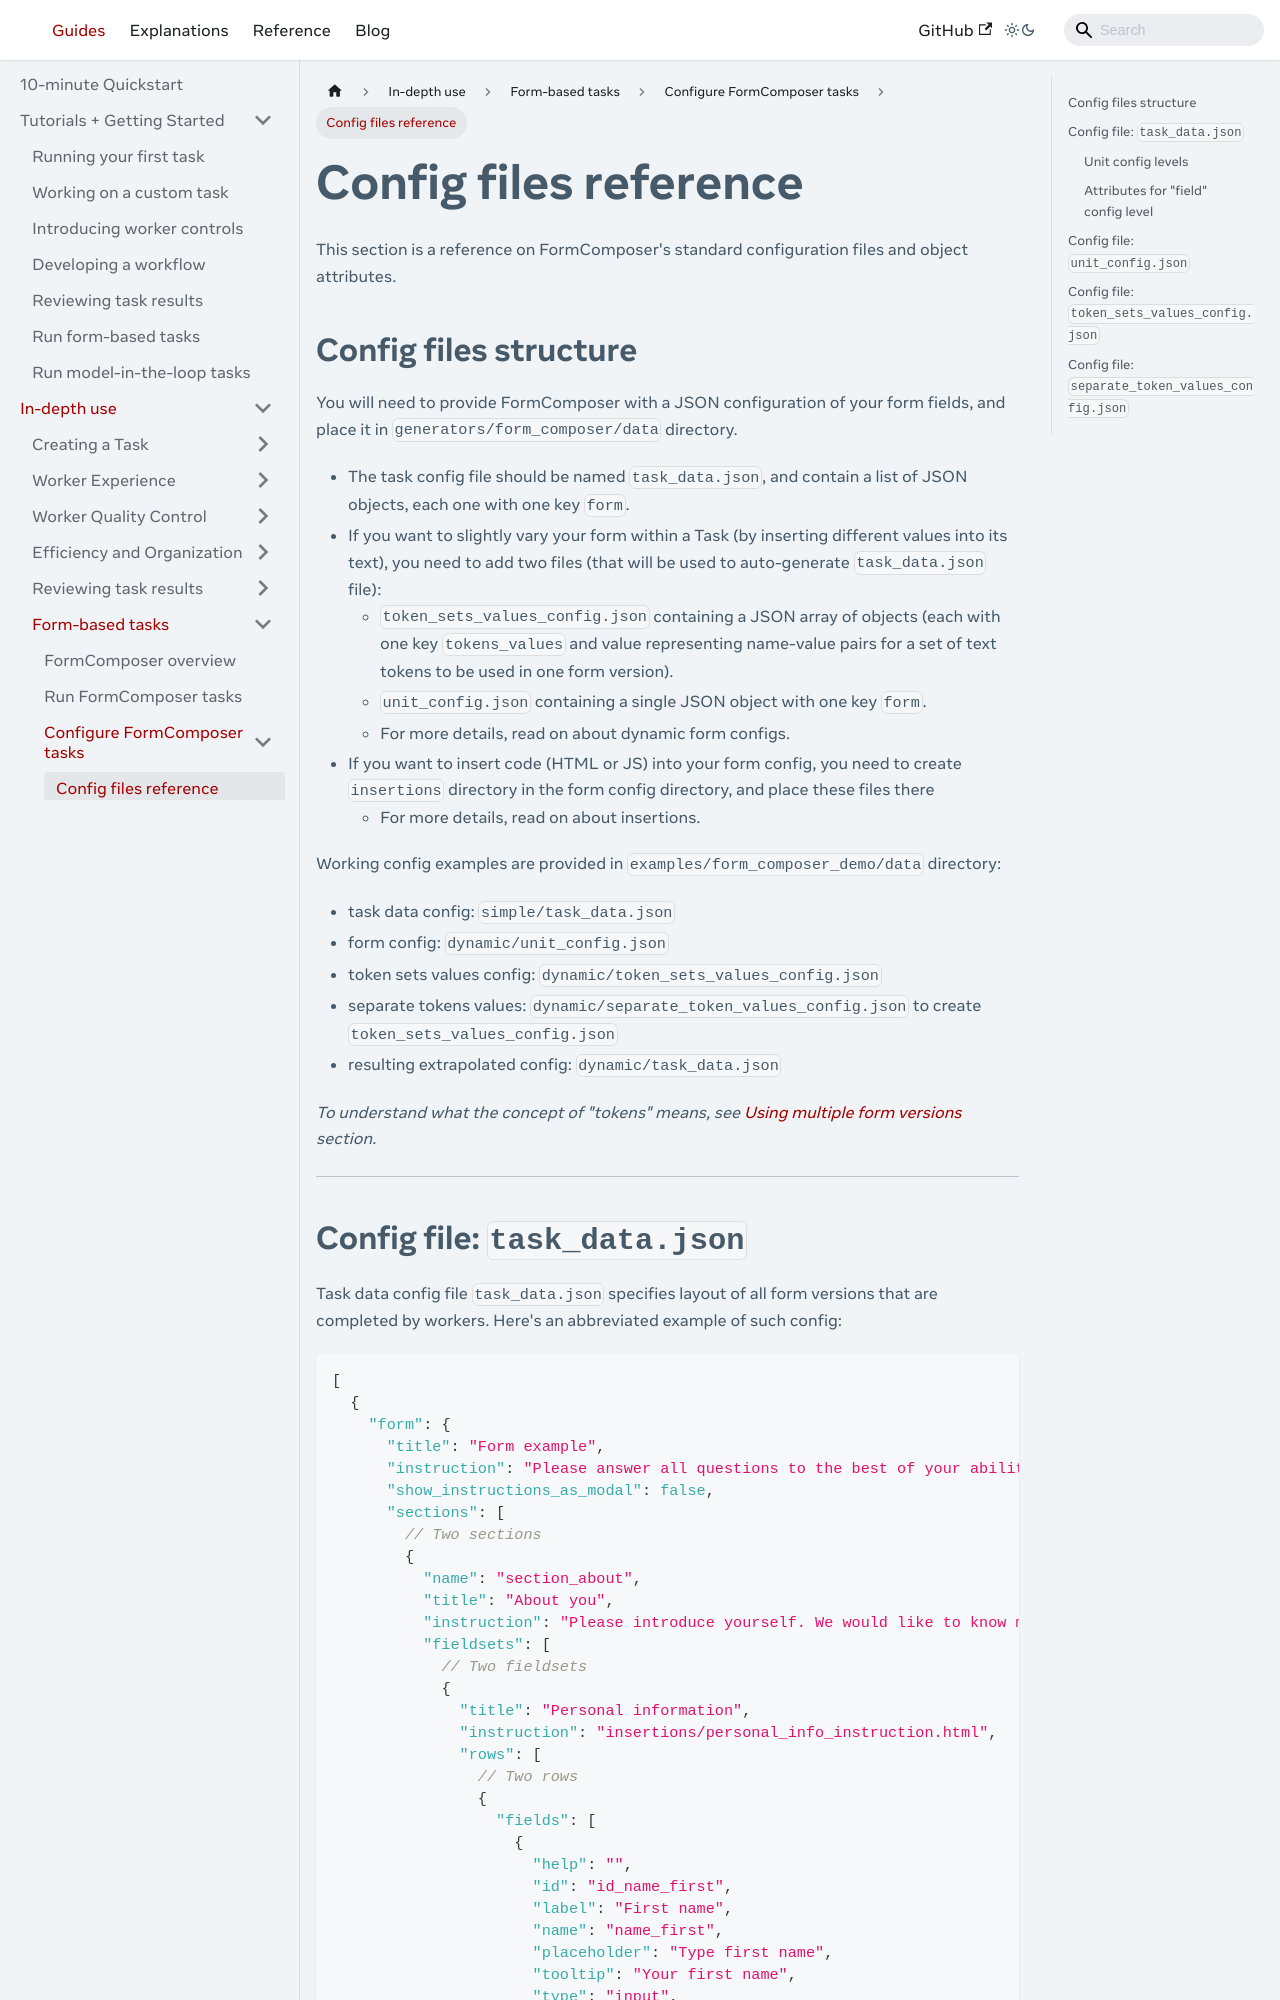

repository: facebookresearch/Mephisto · page: docs/guides/how_to_use/form_composer/configuration/config_files/index.html · generator: docusaurus

---
# Copyright (c) Meta Platforms and its affiliates.
# This source code is licensed under the MIT license found in the
# LICENSE file in the root directory of this source tree.

sidebar_position: 1
---

# Config files reference

This section is a reference on FormComposer's standard configuration files and object attributes.

## Config files structure

You will need to provide FormComposer with a JSON configuration of your form fields,
and place it in `generators/form_composer/data` directory.

- The task config file should be named `task_data.json`, and contain a list of JSON objects, each one with one key `form`.
- If you want to slightly vary your form within a Task (by inserting different values into its text), you need to add two files (that will be used to auto-generate `task_data.json` file):
    - `token_sets_values_config.json` containing a JSON array of objects (each with one key `tokens_values` and value representing name-value pairs for a set of text tokens to be used in one form version).
    - `unit_config.json` containing a single JSON object with one key `form`.
    - For more details, read on about dynamic form configs.
- If you want to insert code (HTML or JS) into your form config, you need to create `insertions` directory in the form config directory, and place these files there
    - For more details, read on about insertions.

Working config examples are provided in `examples/form_composer_demo/data` directory:
- task data config: `simple/task_data.json`
- form config: `dynamic/unit_config.json`
- token sets values config: `dynamic/token_sets_values_config.json`
- separate tokens values: `dynamic/separate_token_values_config.json` to create `token_sets_values_config.json`
- resulting extrapolated config: `dynamic/task_data.json`

_To understand what the concept of "tokens" means, see [Using multiple form versions](/docs/guides/how_to_use/form_composer/configuration/multiple_form_versions/) section._

---
